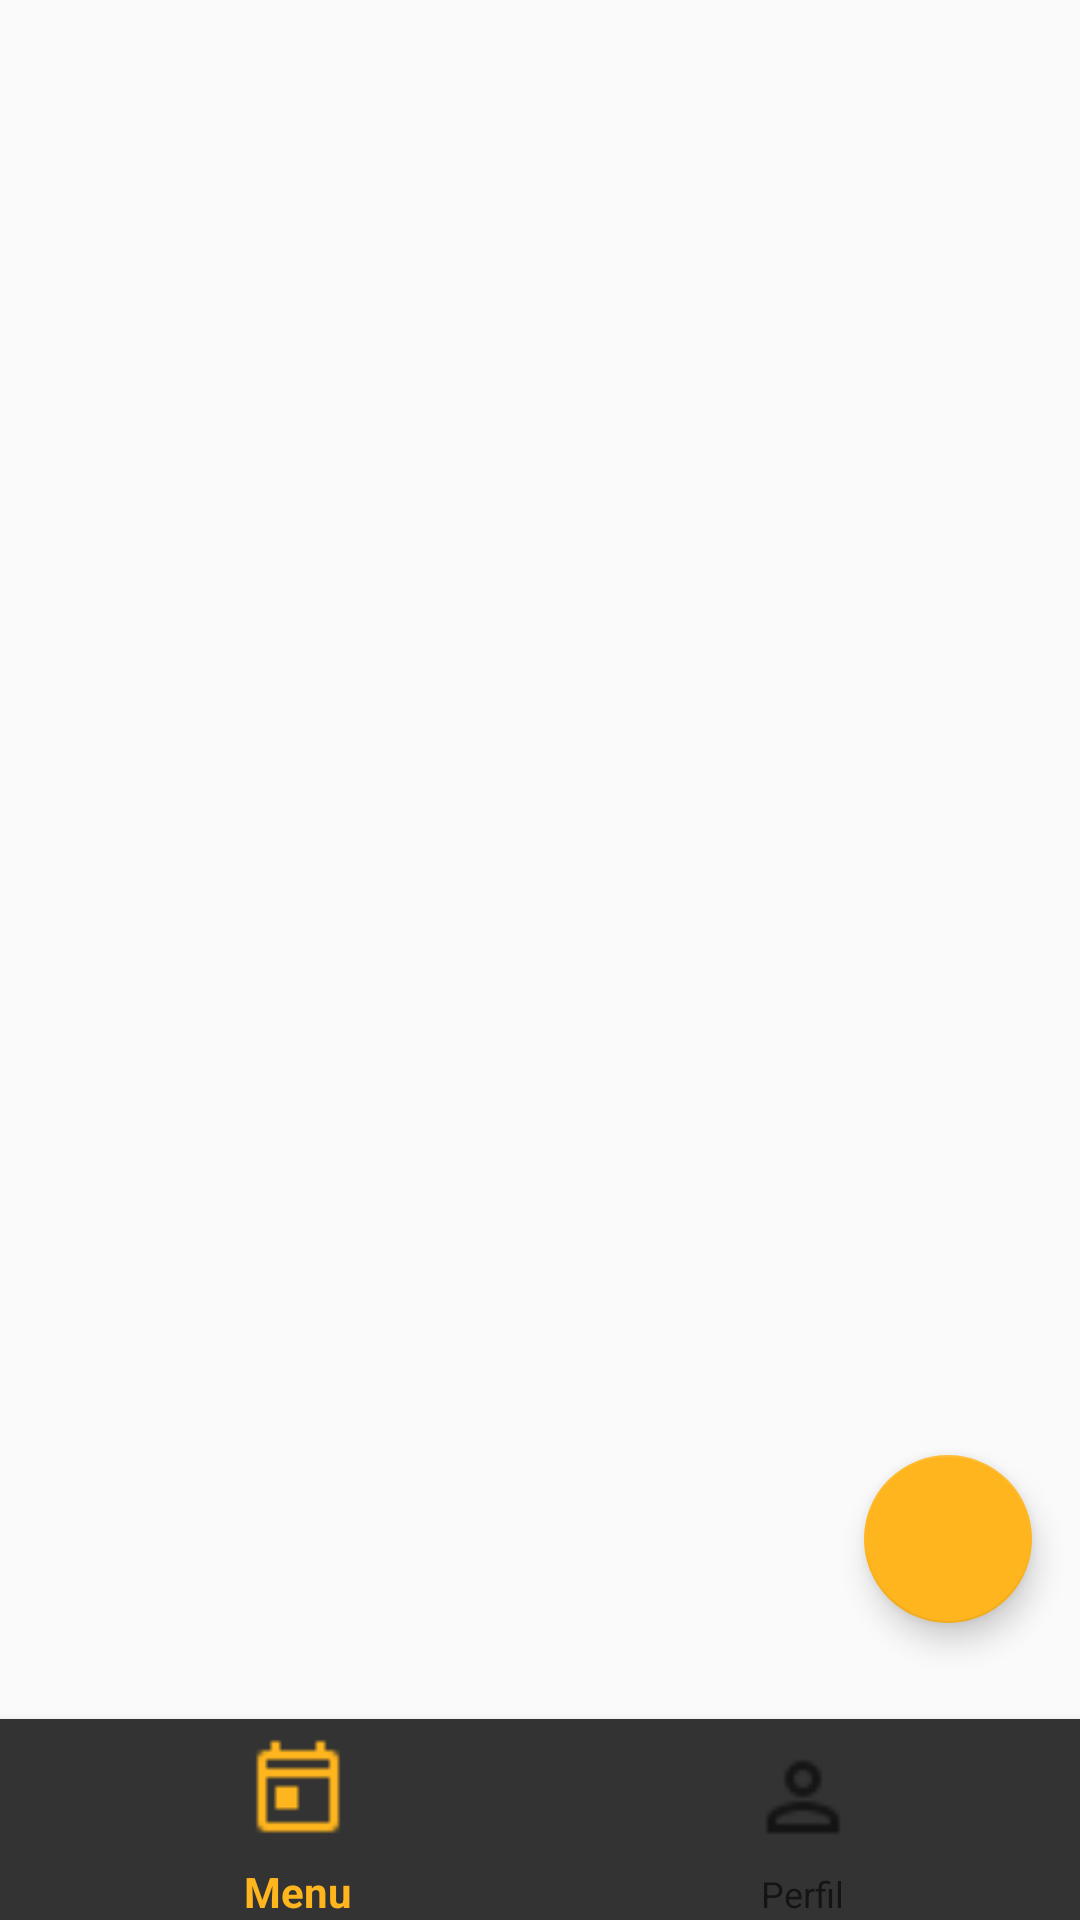

Android layout source for this screen:
<!-- AndroidManifest.xml: application theme Theme.MySocialNetwork -->
<!-- res/layout/menu.xml -->
<?xml version="1.0" encoding="utf-8"?>
<androidx.constraintlayout.widget.ConstraintLayout xmlns:android="http://schemas.android.com/apk/res/android"
    xmlns:app="http://schemas.android.com/apk/res-auto"
    xmlns:tools="http://schemas.android.com/tools"
    android:layout_width="match_parent"
    android:layout_height="match_parent">


    <androidx.constraintlayout.widget.ConstraintLayout
        android:id="@+id/fragmentsLayout"
        android:layout_width="match_parent"
        android:layout_height="0dp"
        app:layout_constraintBottom_toTopOf="@+id/mppNavigationView"
        app:layout_constraintEnd_toEndOf="parent"
        app:layout_constraintHorizontal_bias="0.0"
        app:layout_constraintStart_toStartOf="parent"
        app:layout_constraintTop_toTopOf="parent"
        app:layout_constraintVertical_bias="1.0" >

        <com.google.android.material.floatingactionbutton.FloatingActionButton
            android:id="@+id/postButton"
            android:layout_width="wrap_content"
            android:layout_height="wrap_content"
            android:layout_marginEnd="16dp"
            android:layout_marginBottom="32dp"
            android:clickable="true"
            app:backgroundTint="@color/primaryColor"
            app:layout_constraintBottom_toBottomOf="parent"
            app:layout_constraintEnd_toEndOf="parent"
            app:srcCompat="@drawable/plus" />
    </androidx.constraintlayout.widget.ConstraintLayout>

    <com.google.android.material.bottomnavigation.BottomNavigationView
        android:id="@+id/mppNavigationView"
        android:layout_width="406dp"
        android:layout_height="67dp"
        android:background="@color/secondaryTextColor"
        app:elevation="5dp"
        app:itemIconSize="36dp"
        app:itemPaddingBottom="0dp"
        app:layout_constraintBottom_toBottomOf="parent"
        app:layout_constraintEnd_toEndOf="parent"
        app:layout_constraintHorizontal_bias="0.428"
        app:layout_constraintStart_toStartOf="parent"
        app:menu="@menu/menuapp">

    </com.google.android.material.bottomnavigation.BottomNavigationView>

</androidx.constraintlayout.widget.ConstraintLayout>
<!-- resources referenced by this layout -->
<resources>
  <color name="primaryColor">#ffb51d</color>
  <color name="secondaryTextColor">#333333</color>
  <style name="Theme.MySocialNetwork" parent="Theme.AppCompat.DayNight.NoActionBar">
          
          <item name="colorPrimary">@color/primaryColor</item>
          <item name="colorPrimaryVariant">@color/primaryLightColor</item>
          <item name="colorOnPrimary">@color/primaryTextColor</item>--&gt;
          
          <item name="colorSecondary">@color/secondaryColor</item>
          <item name="colorSecondaryVariant">@color/secondaryLightColor</item>
          <item name="colorOnSecondary">@color/secondaryDarkColor</item>
          
          <item name="android:statusBarColor" tools:targetApi="l">?attr/colorPrimaryVariant</item>
          
  
  
      </style>
  <color name="primaryLightColor">#ffe757</color>
  <color name="primaryTextColor">#333333</color>
  <color name="secondaryColor">#8f8f8f</color>
  <color name="secondaryLightColor">#bfbfbf</color>
  <color name="secondaryDarkColor">#626262</color>
</resources>
